Image classification data set "car orientation data" (MiguelCan13/TAMU-HACK-2026 on GitHub). Class labels (2): left, right.

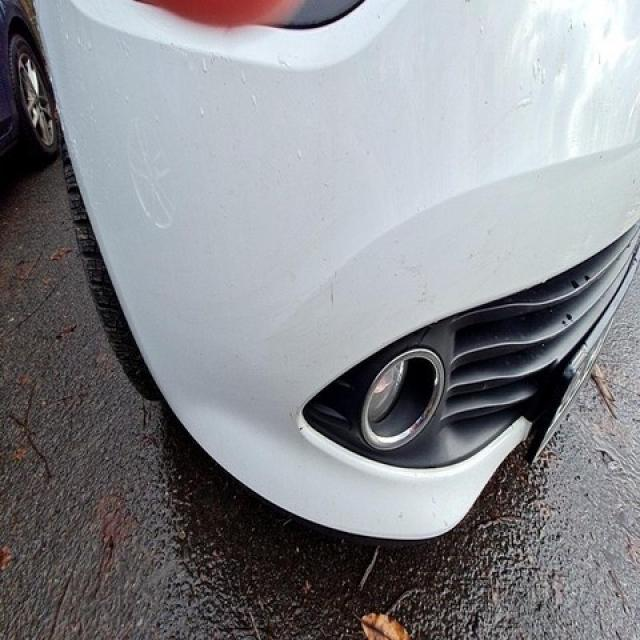
Label: right

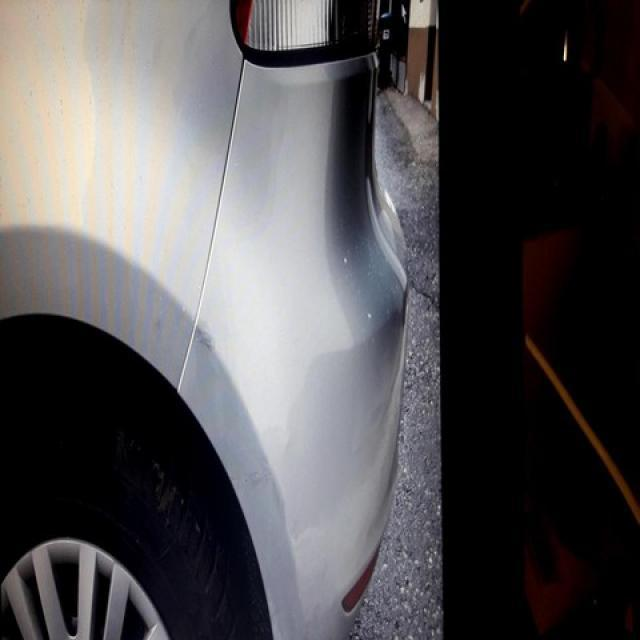
Label: right

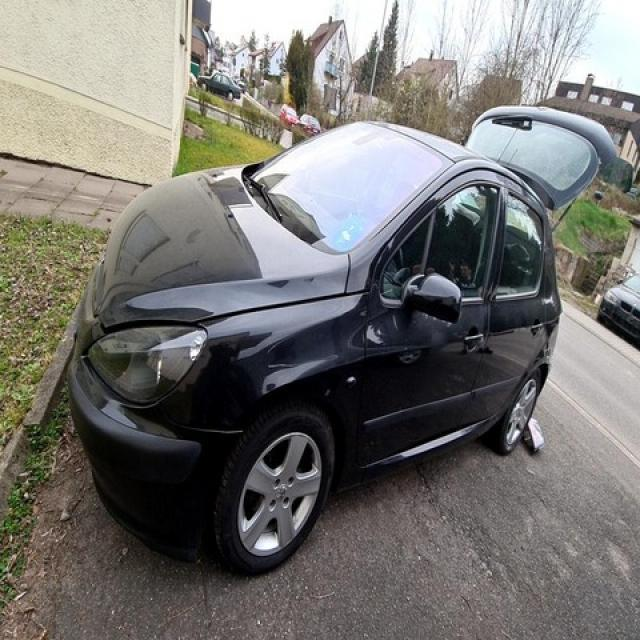
Label: left

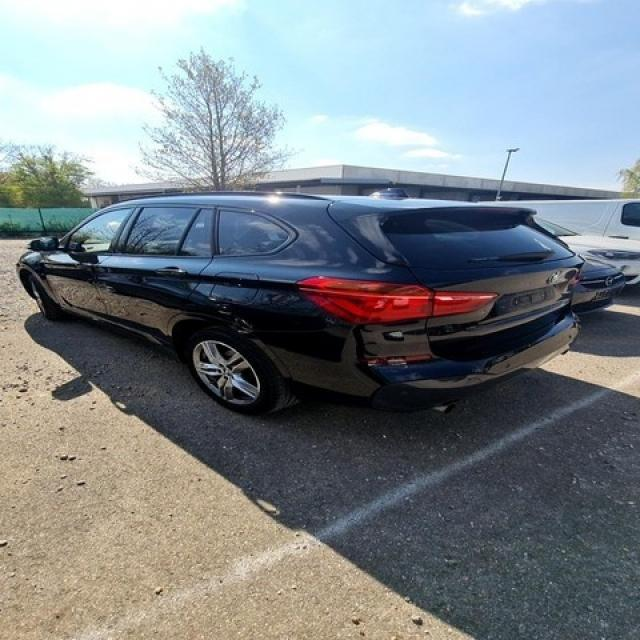
Label: left

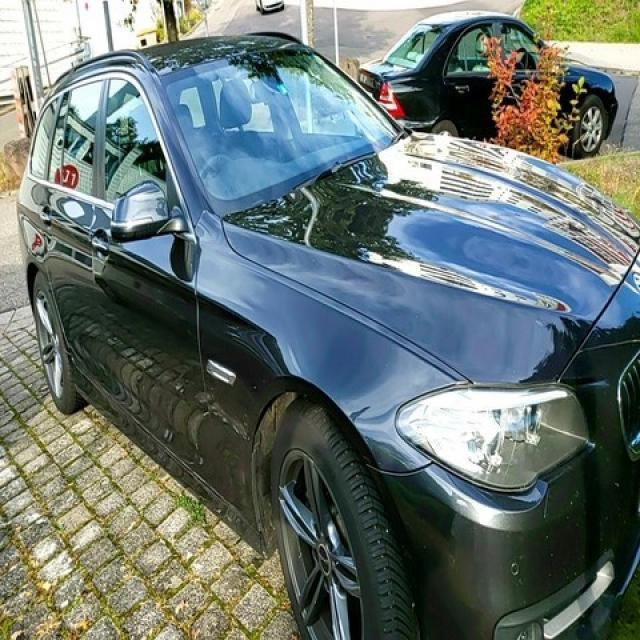
Label: right

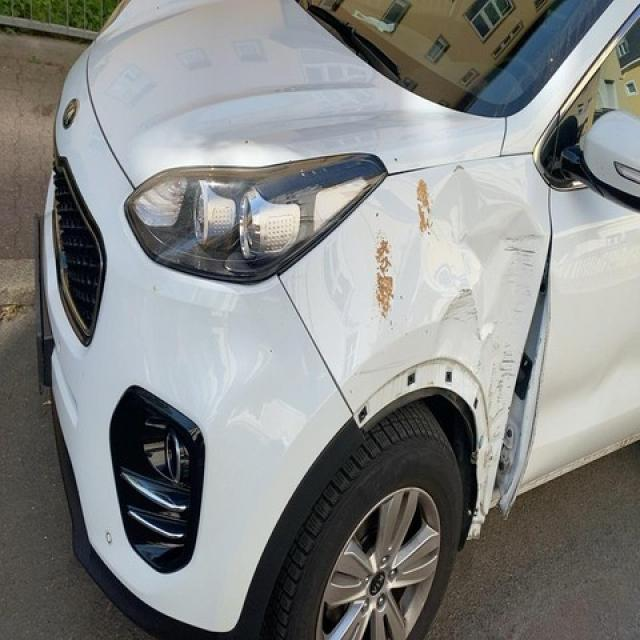
Label: left
